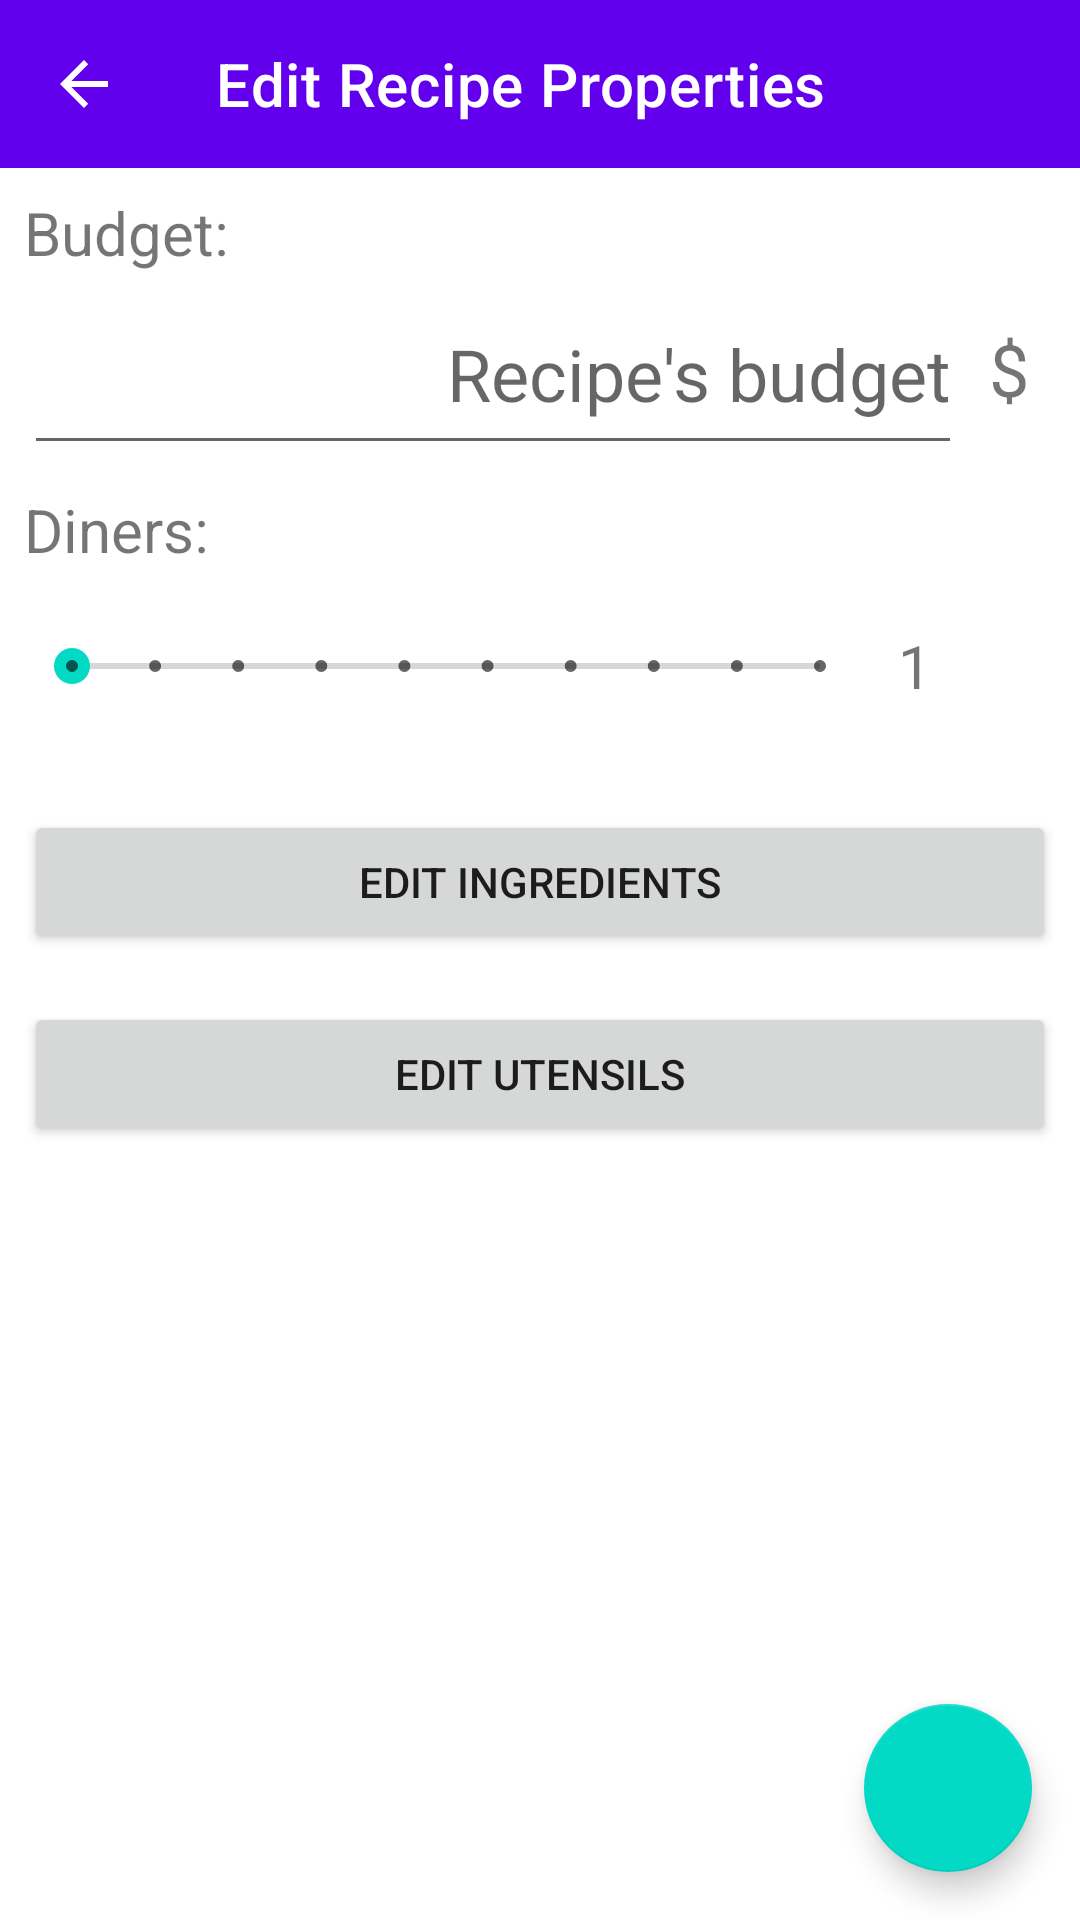

Write the Android layout XML for this screen, with the resource values it uses.
<!-- AndroidManifest.xml: application theme Theme.BiteNote -->
<!-- res/layout/edit_recipe_properties_activity.xml -->
<?xml version="1.0" encoding="utf-8"?>
<androidx.coordinatorlayout.widget.CoordinatorLayout
    xmlns:android="http://schemas.android.com/apk/res/android"
    xmlns:app="http://schemas.android.com/apk/res-auto"
    xmlns:tools="http://schemas.android.com/tools"
    android:layout_width="match_parent"
    android:layout_height="match_parent"
    android:fitsSystemWindows="true"
    android:theme="@style/Theme.BiteNote">

    <LinearLayout
        android:layout_width="match_parent"
        android:layout_height="match_parent"
        android:orientation="vertical">

        <com.google.android.material.appbar.AppBarLayout
            android:layout_width="match_parent"
            android:layout_height="wrap_content">

            <com.google.android.material.appbar.MaterialToolbar
                android:id="@+id/EditRecipePropertiesMaterialToolbar"
                android:layout_width="match_parent"
                android:layout_height="?attr/actionBarSize"
                app:navigationIcon="?attr/homeAsUpIndicator"
                app:navigationIconTint="?attr/colorOnPrimary"
                app:title="@string/edit_recipe_properties_activity_label"
                app:titleTextColor="?attr/colorOnPrimary" />

        </com.google.android.material.appbar.AppBarLayout>

        <androidx.constraintlayout.widget.ConstraintLayout
            android:layout_width="match_parent"
            android:layout_height="match_parent">

            <LinearLayout
                android:layout_width="match_parent"
                android:layout_height="match_parent"
                android:orientation="vertical"
                app:layout_constraintEnd_toEndOf="parent"
                app:layout_constraintStart_toStartOf="parent"
                app:layout_constraintTop_toTopOf="parent">

                <TextView
                    android:id="@+id/EditRecipePropertiesBudgetLabel"
                    android:layout_width="match_parent"
                    android:layout_height="wrap_content"
                    android:layout_marginLeft="8dp"
                    android:layout_marginTop="8dp"
                    android:layout_marginRight="8dp"
                    android:layout_marginBottom="0dp"
                    android:text="@string/edit_recipe_properties_budget_label"
                    android:textSize="20sp" />

                <LinearLayout
                    android:layout_width="match_parent"
                    android:layout_height="wrap_content"
                    android:layout_marginStart="8dp"
                    android:layout_marginEnd="8dp"
                    android:layout_marginBottom="8dp"
                    android:orientation="horizontal">

                    <EditText
                        android:id="@+id/EditRecipePropertiesBudgetEditText"
                        android:layout_width="0dp"
                        android:layout_height="64dp"
                        android:layout_weight="10"

                        android:ems="10"
                        android:hint="@string/budget_edit_text_hint"
                        android:inputType="number"
                        android:textAlignment="viewEnd"
                        android:textSize="24sp" />

                    <TextView
                        android:id="@+id/CurrencyLabel"
                        android:layout_width="0dp"
                        android:layout_height="match_parent"
                        android:layout_weight="1"
                        android:gravity="center"
                        android:text="@string/currency_symbol"
                        android:textAlignment="center"
                        android:textSize="24sp" />
                </LinearLayout>

                <TextView
                    android:id="@+id/EditRecipePropertiesDinersLabel"
                    android:layout_width="match_parent"
                    android:layout_height="wrap_content"
                    android:layout_marginStart="8dp"
                    android:layout_marginEnd="8dp"
                    android:text="@string/edit_recipe_properties_diners_label"
                    android:textSize="20sp" />

                <LinearLayout
                    android:layout_width="match_parent"
                    android:layout_height="wrap_content"
                    android:layout_marginStart="8dp"
                    android:layout_marginEnd="8dp"
                    android:layout_marginBottom="8dp"
                    android:orientation="horizontal">

                    <SeekBar
                        android:id="@+id/EditRecipePropertiesDinersSeekBar"
                        style="@style/Widget.AppCompat.SeekBar.Discrete"
                        android:layout_width="0dp"
                        android:layout_height="64dp"
                        android:layout_weight="9"
                        android:max="9"
                        android:progress="0" />

                    <TextView
                        android:id="@+id/EditRecipePropertiesDinersSeekBarProgressTextView"
                        android:layout_width="0dp"
                        android:layout_height="match_parent"
                        android:layout_weight="1"
                        android:gravity="center"
                        android:text="1"
                        android:textAlignment="center"
                        android:textSize="20sp"
                        tools:ignore="HardcodedText" />

                    <ImageView
                        android:id="@+id/PersonImage"
                        android:layout_width="0dp"
                        android:layout_height="match_parent"
                        android:layout_weight="1"
                        android:textAlignment="center"
                        app:srcCompat="@drawable/baseline_person_24"
                        app:tint="@android:color/tertiary_text_light" />
                </LinearLayout>

                <Button
                    android:id="@+id/EditRecipePropertiesEditIngredientsButton"
                    android:layout_width="match_parent"
                    android:layout_height="wrap_content"
                    android:layout_margin="8dp"
                    android:text="@string/edit_recipe_ingredients_button_text" />

                <Button
                    android:id="@+id/EditRecipePropertiesEditUtensilsButton"
                    android:layout_width="match_parent"
                    android:layout_height="wrap_content"
                    android:layout_margin="8dp"
                    android:text="@string/edit_recipe_utensils_button_text" />

            </LinearLayout>

            <com.google.android.material.floatingactionbutton.FloatingActionButton
                android:id="@+id/EditRecipePropertiesSaveChangesButton"
                android:layout_width="wrap_content"
                android:layout_height="wrap_content"
                android:layout_marginEnd="16dp"
                android:layout_marginBottom="16dp"
                android:clickable="true"
                android:contentDescription="TODO"
                android:focusable="true"
                app:layout_constraintBottom_toBottomOf="parent"
                app:layout_constraintEnd_toEndOf="parent"
                app:srcCompat="@drawable/baseline_save_24" />

        </androidx.constraintlayout.widget.ConstraintLayout>

    </LinearLayout>

</androidx.coordinatorlayout.widget.CoordinatorLayout>
<!-- resources referenced by this layout -->
<resources>
  <string name="budget_edit_text_hint">Recipe\'s budget</string>
  <string name="currency_symbol">$</string>
  <string name="edit_recipe_ingredients_button_text">EDIT INGREDIENTS</string>
  <string name="edit_recipe_properties_activity_label">Edit Recipe Properties</string>
  <string name="edit_recipe_properties_budget_label">Budget:</string>
  <string name="edit_recipe_properties_diners_label">Diners:</string>
  <string name="edit_recipe_utensils_button_text">EDIT UTENSILS</string>
  <style name="Theme.BiteNote" parent="Theme.MaterialComponents.DayNight.NoActionBar">
          
          <item name="colorPrimary">@color/purple_500</item>
          <item name="colorPrimaryVariant">@color/purple_700</item>
          <item name="colorOnPrimary">@color/white</item>
          
          <item name="colorSecondary">@color/teal_200</item>
          <item name="colorSecondaryVariant">@color/teal_700</item>
          <item name="colorOnSecondary">@color/black</item>
          
          <item name="android:statusBarColor">?attr/colorPrimaryVariant</item>
          
          <item name="android:windowLightStatusBar">true</item>
      </style>
  <color name="purple_500">#FF6200EE</color>
  <color name="purple_700">#FF3700B3</color>
  <color name="white">#FFFFFFFF</color>
  <color name="teal_200">#FF03DAC5</color>
  <color name="teal_700">#FF018786</color>
  <color name="black">#FF000000</color>
</resources>
